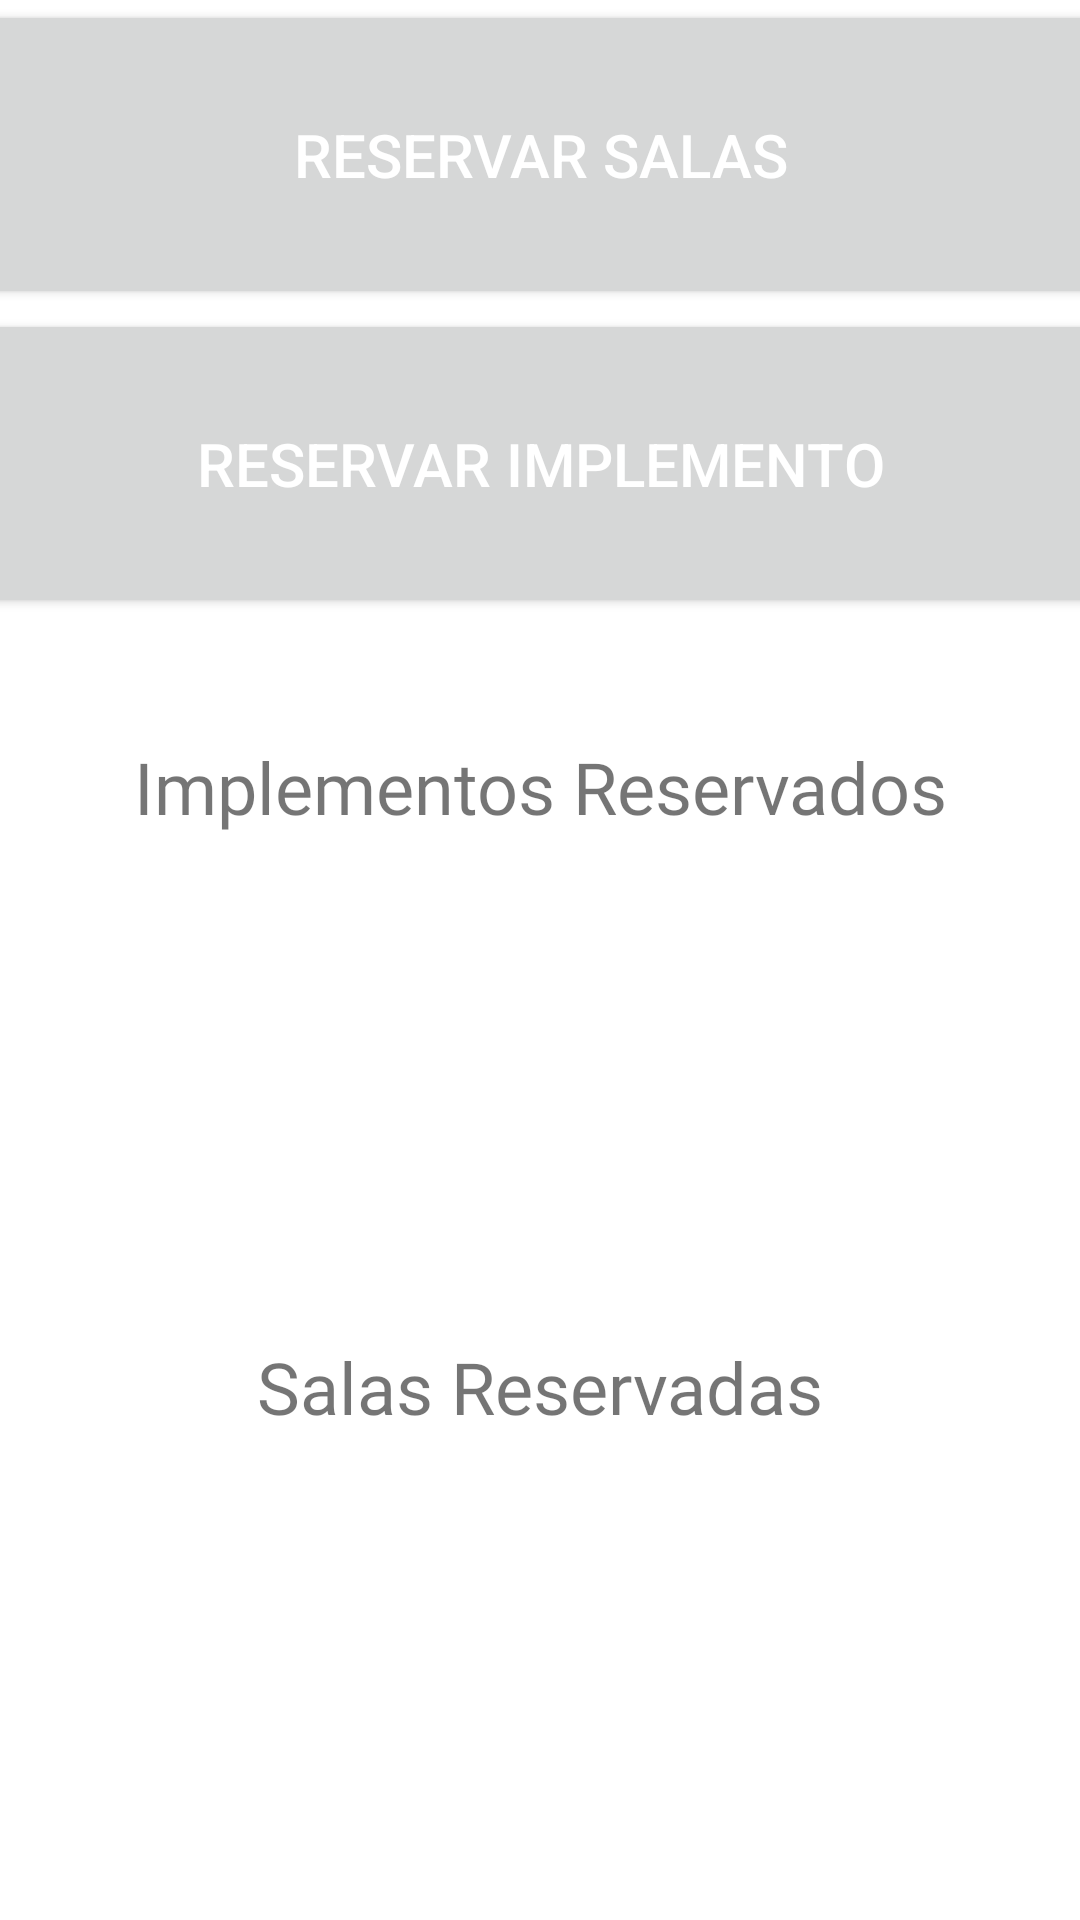

Android layout source for this screen:
<!-- AndroidManifest.xml: application theme Theme.EasySala -->
<!-- res/layout/fragment_home_principal_fragmento.xml -->
<?xml version="1.0" encoding="utf-8"?>
<LinearLayout xmlns:android="http://schemas.android.com/apk/res/android"
    xmlns:app="http://schemas.android.com/apk/res-auto"
    android:layout_width="match_parent"
    android:layout_height="match_parent"
    android:orientation="vertical">

    <Button
        android:id="@+id/btnReservarSalas"
        android:layout_width="377dp"
        android:layout_height="103dp"
        android:layout_gravity="center"
        android:text="Reservar Salas"
        android:textColor="@color/white"
        android:textSize="20sp"></Button>

    <Button
        android:id="@+id/btnReservarImplemento"
        android:layout_width="380dp"
        android:layout_height="103dp"
        android:layout_gravity="center"
        android:text="Reservar implemento"
        android:textColor="#FFFFFF"
        android:textSize="20sp"></Button>

    <TextView
        android:id="@+id/textView"
        android:layout_width="match_parent"
        android:layout_height="32dp"
        android:layout_marginTop="40dp"
        android:fontFamily="@font/alfa_slab_one"
        android:text="Implementos Reservados"
        android:textAlignment="center"
        android:textSize="24sp" />

    <ListView
        android:id="@+id/lv_reservas"
        android:layout_width="match_parent"
        android:layout_height="128dp" />

    <TextView
        android:id="@+id/textView2"
        android:layout_width="match_parent"
        android:layout_height="32dp"
        android:layout_marginTop="40dp"
        android:fontFamily="@font/alfa_slab_one"
        android:text="Salas Reservadas"
        android:textAlignment="center"
        android:textSize="24sp" />

    <ListView
        android:id="@+id/lv_reservaSalas"
        android:layout_width="match_parent"
        android:layout_height="match_parent" />


</LinearLayout>
<!-- resources referenced by this layout -->
<resources>
  <color name="white">#FFFFFFFF</color>
  <style name="Theme.EasySala" parent="Theme.MaterialComponents.DayNight.DarkActionBar">
          
          <item name="colorPrimary">@color/purple_500</item>
          <item name="colorPrimaryVariant">@color/purple_700</item>
          <item name="colorOnPrimary">@color/white</item>
          
          <item name="colorSecondary">@color/teal_200</item>
          <item name="colorSecondaryVariant">@color/teal_700</item>
          <item name="colorOnSecondary">@color/black</item>
          
          <item name="android:statusBarColor">?attr/colorPrimaryVariant</item>
          
      </style>
  <color name="purple_500">#FF3F51B5</color>
  <color name="purple_700">#FFFFC107</color>
  <color name="teal_200">#FF03DAC5</color>
  <color name="teal_700">#FF018786</color>
  <color name="black">#FF000000</color>
</resources>
